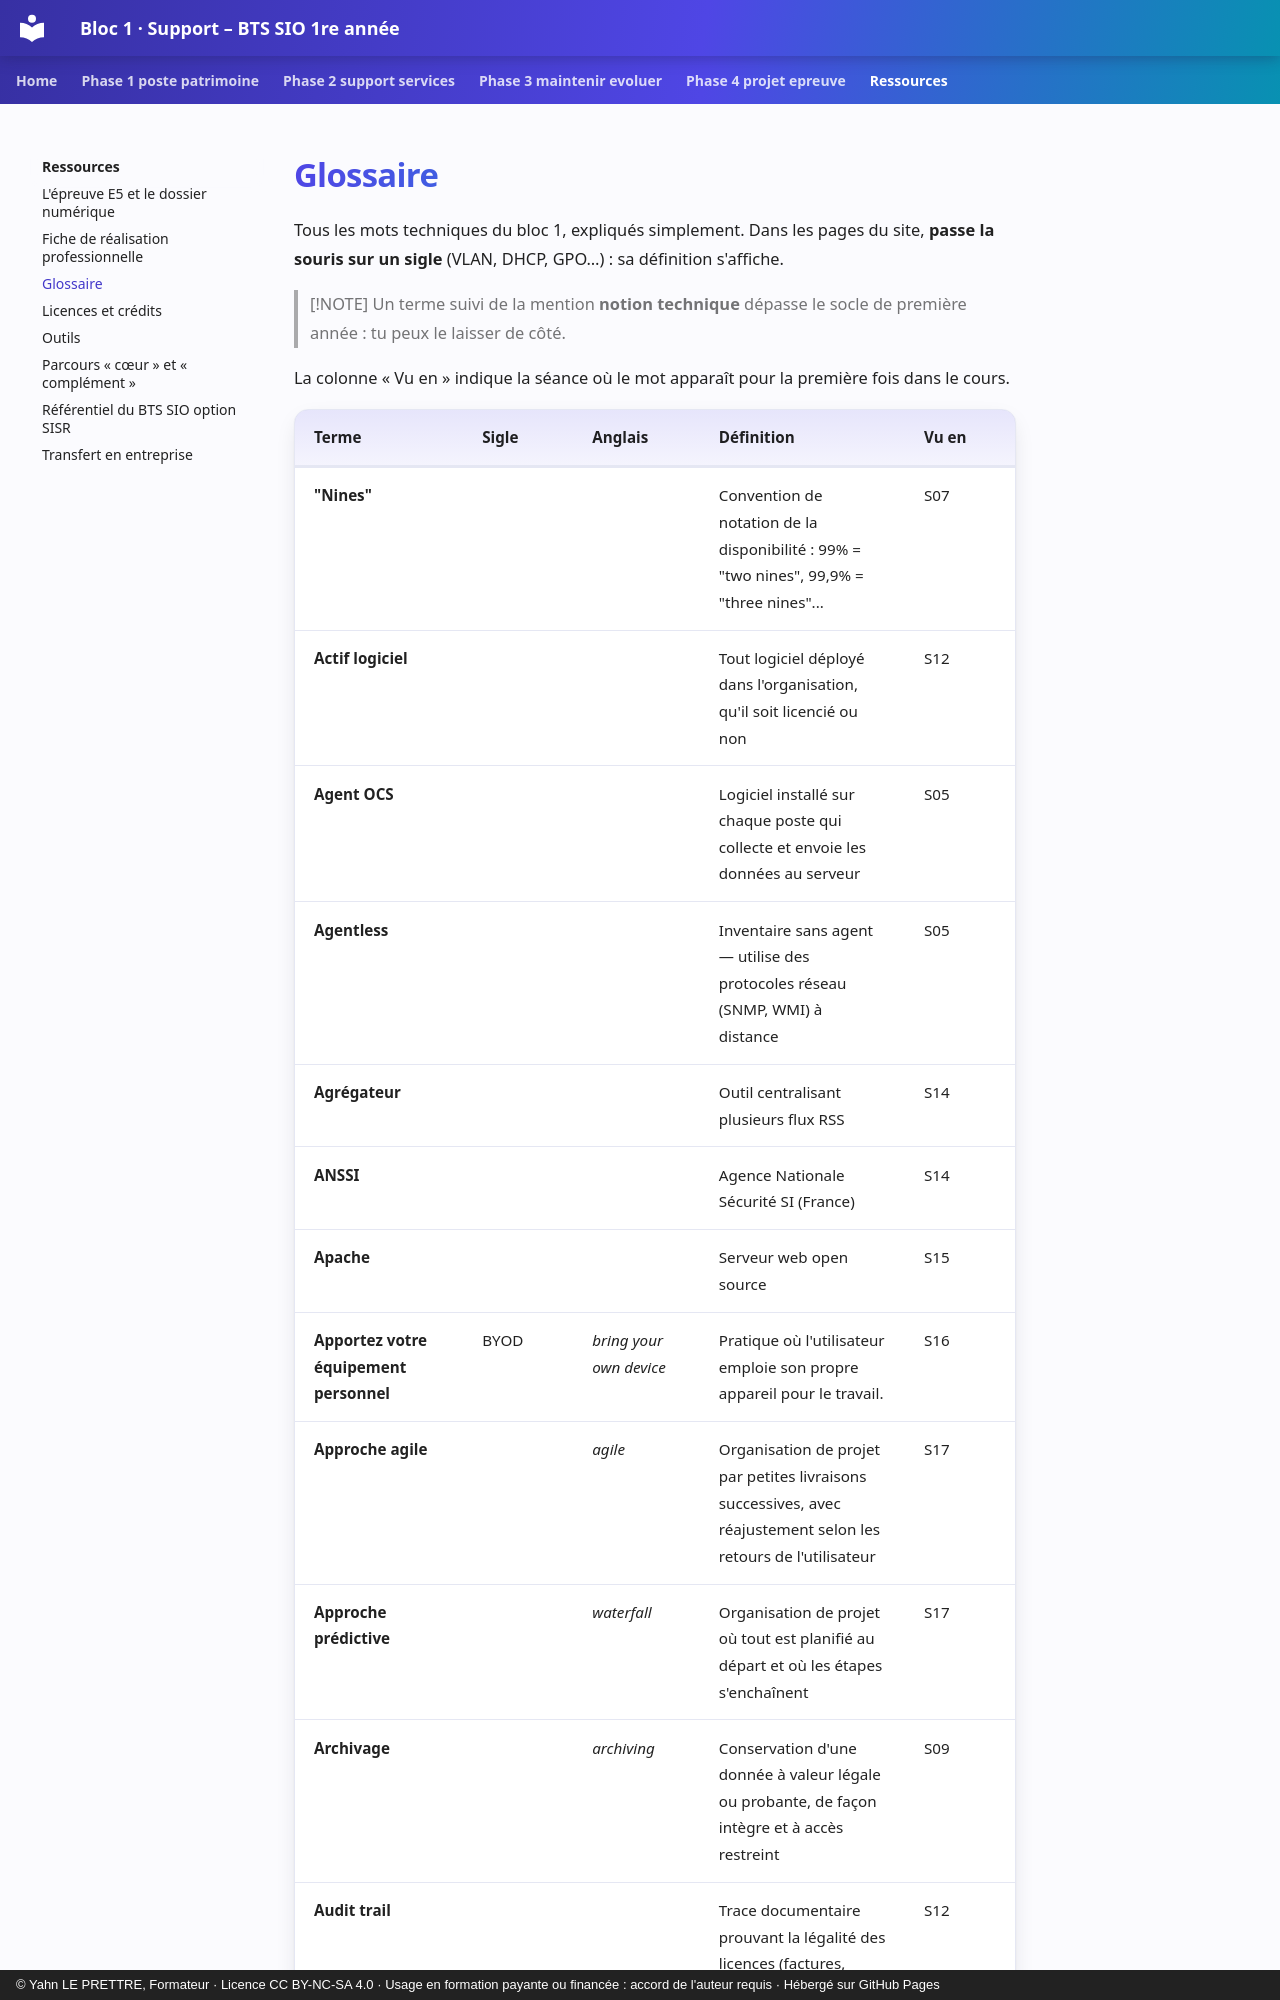

repository: YahnLP/bts1-sio-sisr-bloc1 · page: ressources/glossaire/index.html · generator: mkdocs · copyright: © Yahn LE PRETTRE, Formateur · Licence CC BY-NC-SA 4.0 · Usage en formation payante ou financée : accord de l'auteur requis · Hébergé sur GitHub Pages

# Glossaire

Tous les mots techniques du bloc 1, expliqués simplement. Dans les pages du site, **passe la souris sur un sigle** (VLAN, DHCP, GPO…) : sa définition s'affiche.

> [!NOTE]
> Un terme suivi de la mention **notion technique** dépasse le socle de première année : tu peux le laisser de côté.

La colonne « Vu en » indique la séance où le mot apparaît pour la première fois dans le cours.
